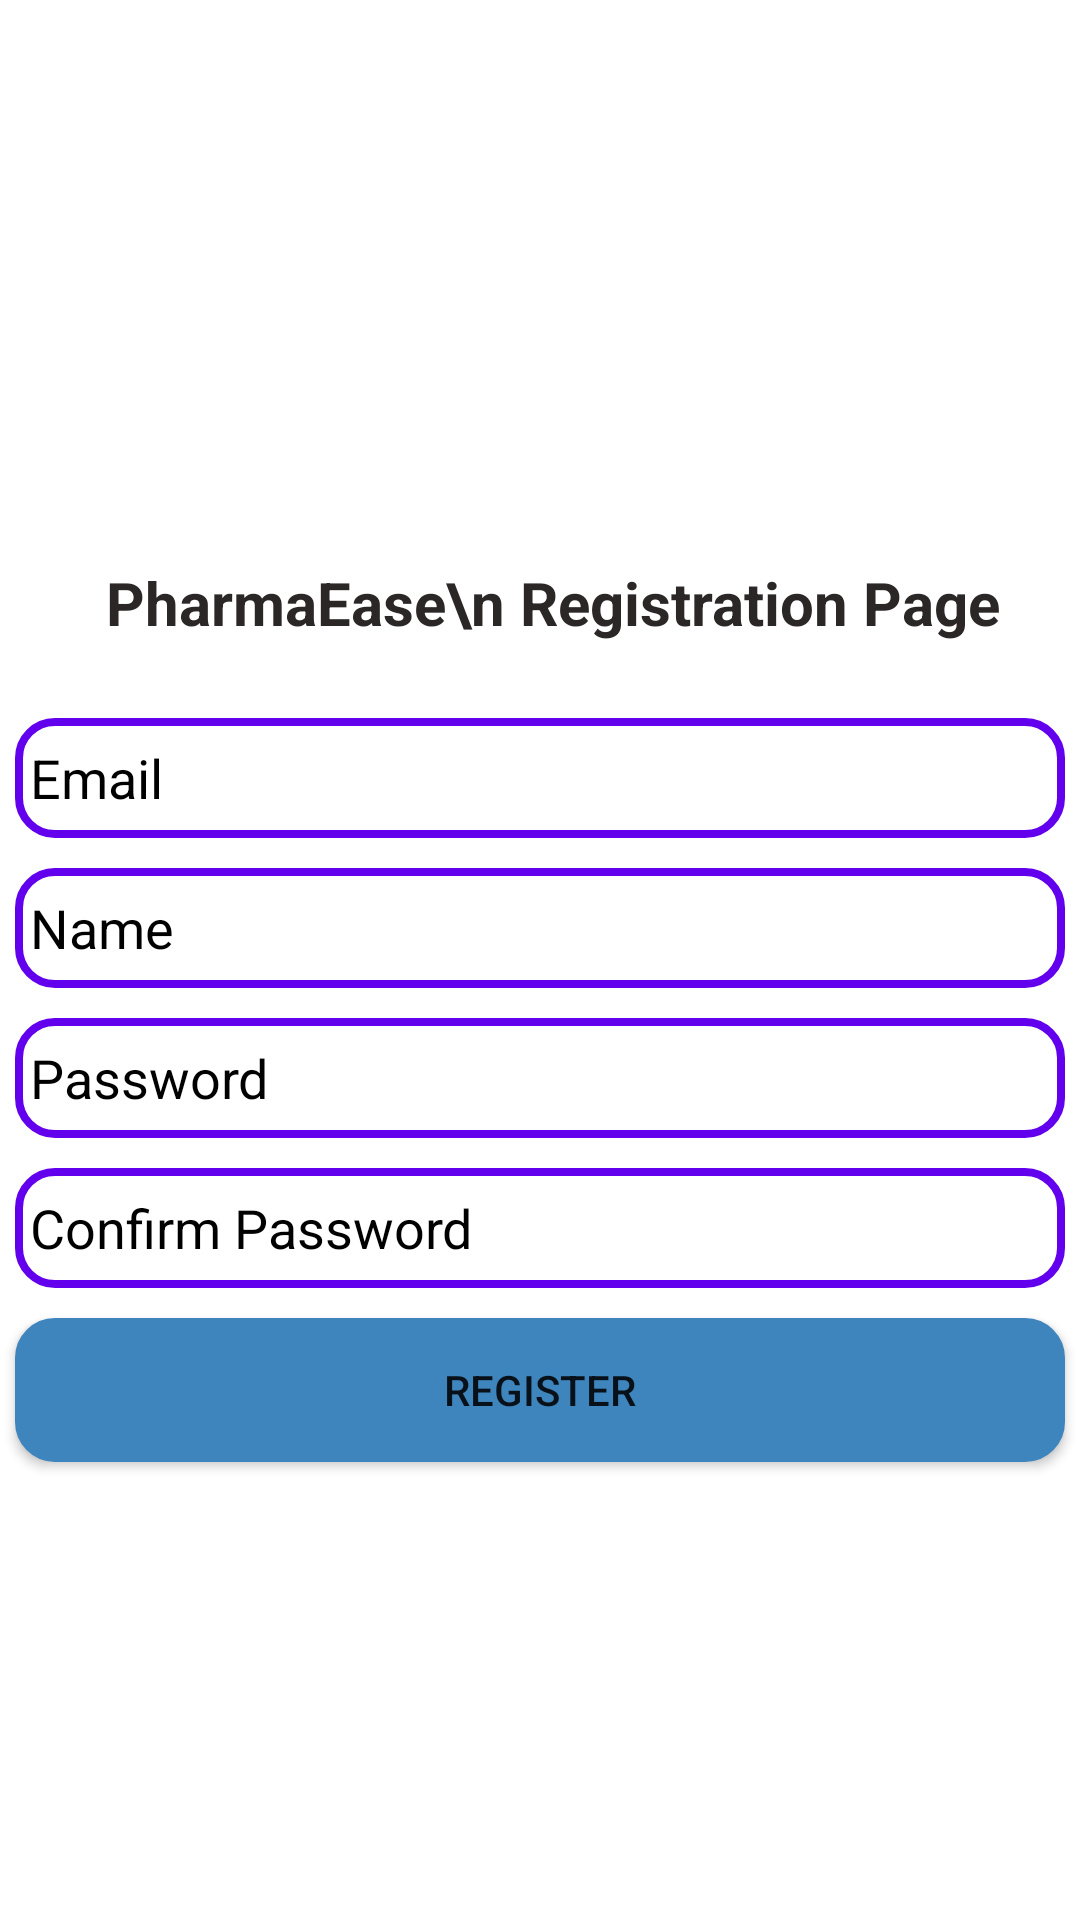

Produce the Android XML layout that renders to this screen, including the resource entries it uses.
<!-- AndroidManifest.xml: application theme Theme.PharmaEase20 -->
<!-- res/layout/activity_registration.xml -->
<?xml version="1.0" encoding="utf-8"?>
<LinearLayout xmlns:android="http://schemas.android.com/apk/res/android"
    xmlns:app="http://schemas.android.com/apk/res-auto"
    xmlns:tools="http://schemas.android.com/tools"
    android:id="@+id/registration"
    android:orientation="vertical"
    android:gravity="center"

    android:layout_margin="5dp"
    android:layout_width="match_parent"
    android:layout_height="match_parent"
    android:background="@color/white"
    tools:context=".RegistrationActivity">

    <TextView
        android:id="@+id/textView"
        android:layout_width="match_parent"
        android:layout_height="wrap_content"
        android:layout_marginStart="4dp"
        android:layout_marginTop="40dp"
        android:gravity="center"
        android:text="PharmaEase\n Registration Page"
        android:textSize="20sp"
        android:textColor="#2C2727"
        android:textStyle="bold"
        android:layout_marginBottom="20dp"/>


    <EditText
        android:id="@+id/etEmail"
        android:layout_width="match_parent"
        android:layout_height="40dp"
        android:layout_margin="5dp"
        android:background="@drawable/rounded_edittext"
        android:hint="Email"
        android:textColor="@color/black"
        android:textColorHint="@color/black"
        android:padding="5dp" />

    <EditText
        android:id="@+id/etUsername"
        android:layout_margin="5dp"
        android:padding="5dp"
        android:textColorHint="@color/black"
        android:layout_width="match_parent"
        android:layout_height="40dp"
        android:background="@drawable/rounded_edittext"
        android:textColor="@color/black"
        android:hint="Name" />

    <EditText
        android:id="@+id/etPassword"
        android:layout_margin="5dp"
        android:padding="5dp"
        android:background="@drawable/rounded_edittext"
        android:textColorHint="@color/black"
        android:textColor="@color/black"
        android:layout_width="match_parent"
        android:layout_height="40dp"
        android:hint="Password"
        android:inputType="textPassword" />

    <EditText
        android:layout_margin="5dp"
        android:padding="5dp"
        android:background="@drawable/rounded_edittext"
        android:id="@+id/etConfirmPassword"
        android:layout_width="match_parent"
        android:textColorHint="@color/black"
        android:textColor="@color/black"
        android:layout_height="40dp"
        android:hint="Confirm Password"
        android:inputType="textPassword" />

    <Button

        android:id="@+id/btnRegister"
        android:backgroundTint="#3F85BD"
        android:layout_margin="5dp"
        android:layout_width="match_parent"
        android:layout_height="wrap_content"
        android:background="@drawable/rounded_edittext"
        android:text="Register" />




</LinearLayout>
<!-- resources referenced by this layout -->
<resources>
  <!-- drawable rounded_edittext (drawable) -->
  <?xml version="1.0" encoding="utf-8"?>
  <shape xmlns:android="http://schemas.android.com/apk/res/android">
      <solid android:color="#FFFFFF" /> 
      <stroke
          android:width="2.5dp"
          android:color="#FF6200EE" /> 
      <corners android:radius="12dp" /> 
      <padding
          android:left="10dp"
          android:top="10dp"
          android:right="10dp"
          android:bottom="10dp" /> 
  </shape>
  <style name="Theme.PharmaEase20" parent="Theme.MaterialComponents.DayNight.NoActionBar">
          
          <item name="colorPrimary">@color/purple_500</item>
          <item name="colorPrimaryVariant">@color/purple_700</item>
          <item name="colorOnPrimary">@color/white</item>
          
          <item name="colorSecondary">@color/teal_200</item>
          <item name="colorSecondaryVariant">@color/teal_700</item>
          <item name="colorOnSecondary">@color/black</item>
          
          <item name="android:statusBarColor">?attr/colorPrimaryVariant</item>
          
      </style>
  <!-- not gathered from this repository: default colours our renderer supplied (Android Studio template values) -->
  <color name="purple_500">#FF6200EE</color>
  <color name="purple_700">#FF3700B3</color>
  <color name="teal_200">#FF03DAC5</color>
  <color name="teal_700">#FF018786</color>
  <color name="black">#FF000000</color>
  <color name="white">#FFFFFFFF</color>
</resources>
